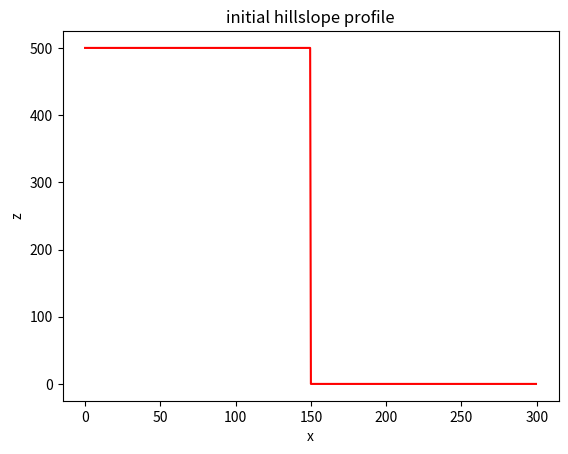
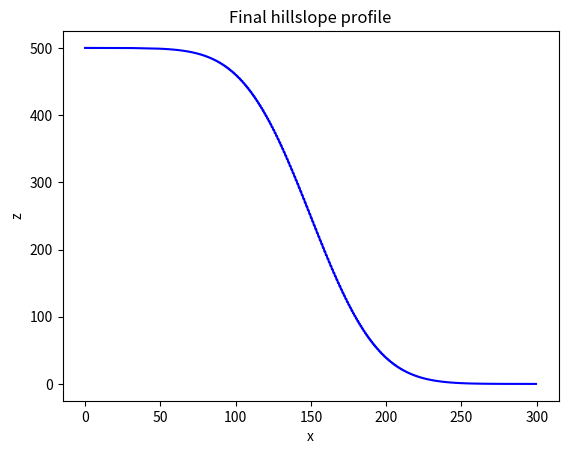

These charts were generated, in order, by the following Python code:
#!/usr/bin/env python
# coding: utf-8

# # A 1D diffusion model

# This is a 1D diffusion model
# It assumes a constant diffusivity
# It used regular grid
# It has a step funciton for initial profile
# It has fixed boundary conditions.

# The diffusion equation
# 
# $$ \frac{\partial z}{\partial t} = D\frac{\partial^2 z}{\partial x^2} $$
# 

# Where $z$ is elevation, $t$ is time, $x$ is the spatial dimention, $D$ is the transport rate coefficient, clled hillslope diffusivity---- with dimensions length squared pet time.

# The discretized version of the diffusion equation we will use in our model:

# $$ z^{t+1}_x = z^t_x + {D \Delta t \over \Delta x^2} (z^t_{x+1} - 2z^t_x + z^t_{x-1}) $$

# This is forward in time center in space schele (look up details in textbook)

# We'll use two libraries, NumPy (for arrays) and Matplotlib (for plots), that arn't a part of the core python distribution.

# In[1]:


import numpy as np
import matplotlib.pyplot as plt


# Start by setting the fixed model parameters --- the diffusivity and the size of the model domain.

# In[2]:


D = 100 # diffusivity
Lx = 300 # model domain


# Next, set up the grid using NumPy array

# In[3]:


dx = 0.5 # grid spacing
x = np.arange(start = 0, stop = Lx, step = dx)
nx = len(x) # number of grid nodes


# Set initial conditions for the model.
# The elevation $z$ is a step function with a heigh value to the left, a low value on the right, and a cliff in the middle of the domain.

# In[8]:


z = np.zeros_like(x) #array of 0 of type np (float)
z_left = 500 # left side is at 500 (elevation)
z_right = 0 # right side is at 0
z[x <= Lx / 2] = z_left # cliff z for values x that are <= half domain size set to z_left
z[x >= Lx / 2] = z_right # cliff z for values x that are >= half domain size set to z_right


# Plot initial profile

# In[10]:


plt.figure()
plt.plot(x,z,"r")
plt.xlabel("x")
plt.ylabel("z")
plt.title("initial hillslope profile")


# Set up time stepping for the model.
# Calculate a stable time from a stablity criterion.

# In[11]:


nt = 5000 # number of time steps
dt = 0.5 * dx ** 2 / D # time step double star is exponental 


# Loop over the time steps of the model, solving the diffusion equation using the FTCS scheme described above.
# Note the use of array operations on the elevation $z$.
# The boundary conditions remain fixed in each time step

# In[14]:


for t in range(0, nt):
	z[1:-1] += D * dt / dx ** 2 * (z[:-2] - 2*z[1:-1] + z[2:])


# plot the results.

# In[15]:


plt.figure()
plt.plot(x,z,"b")
plt.xlabel("x")
plt.ylabel("z")
plt.title("Final hillslope profile")


# In[ ]:
